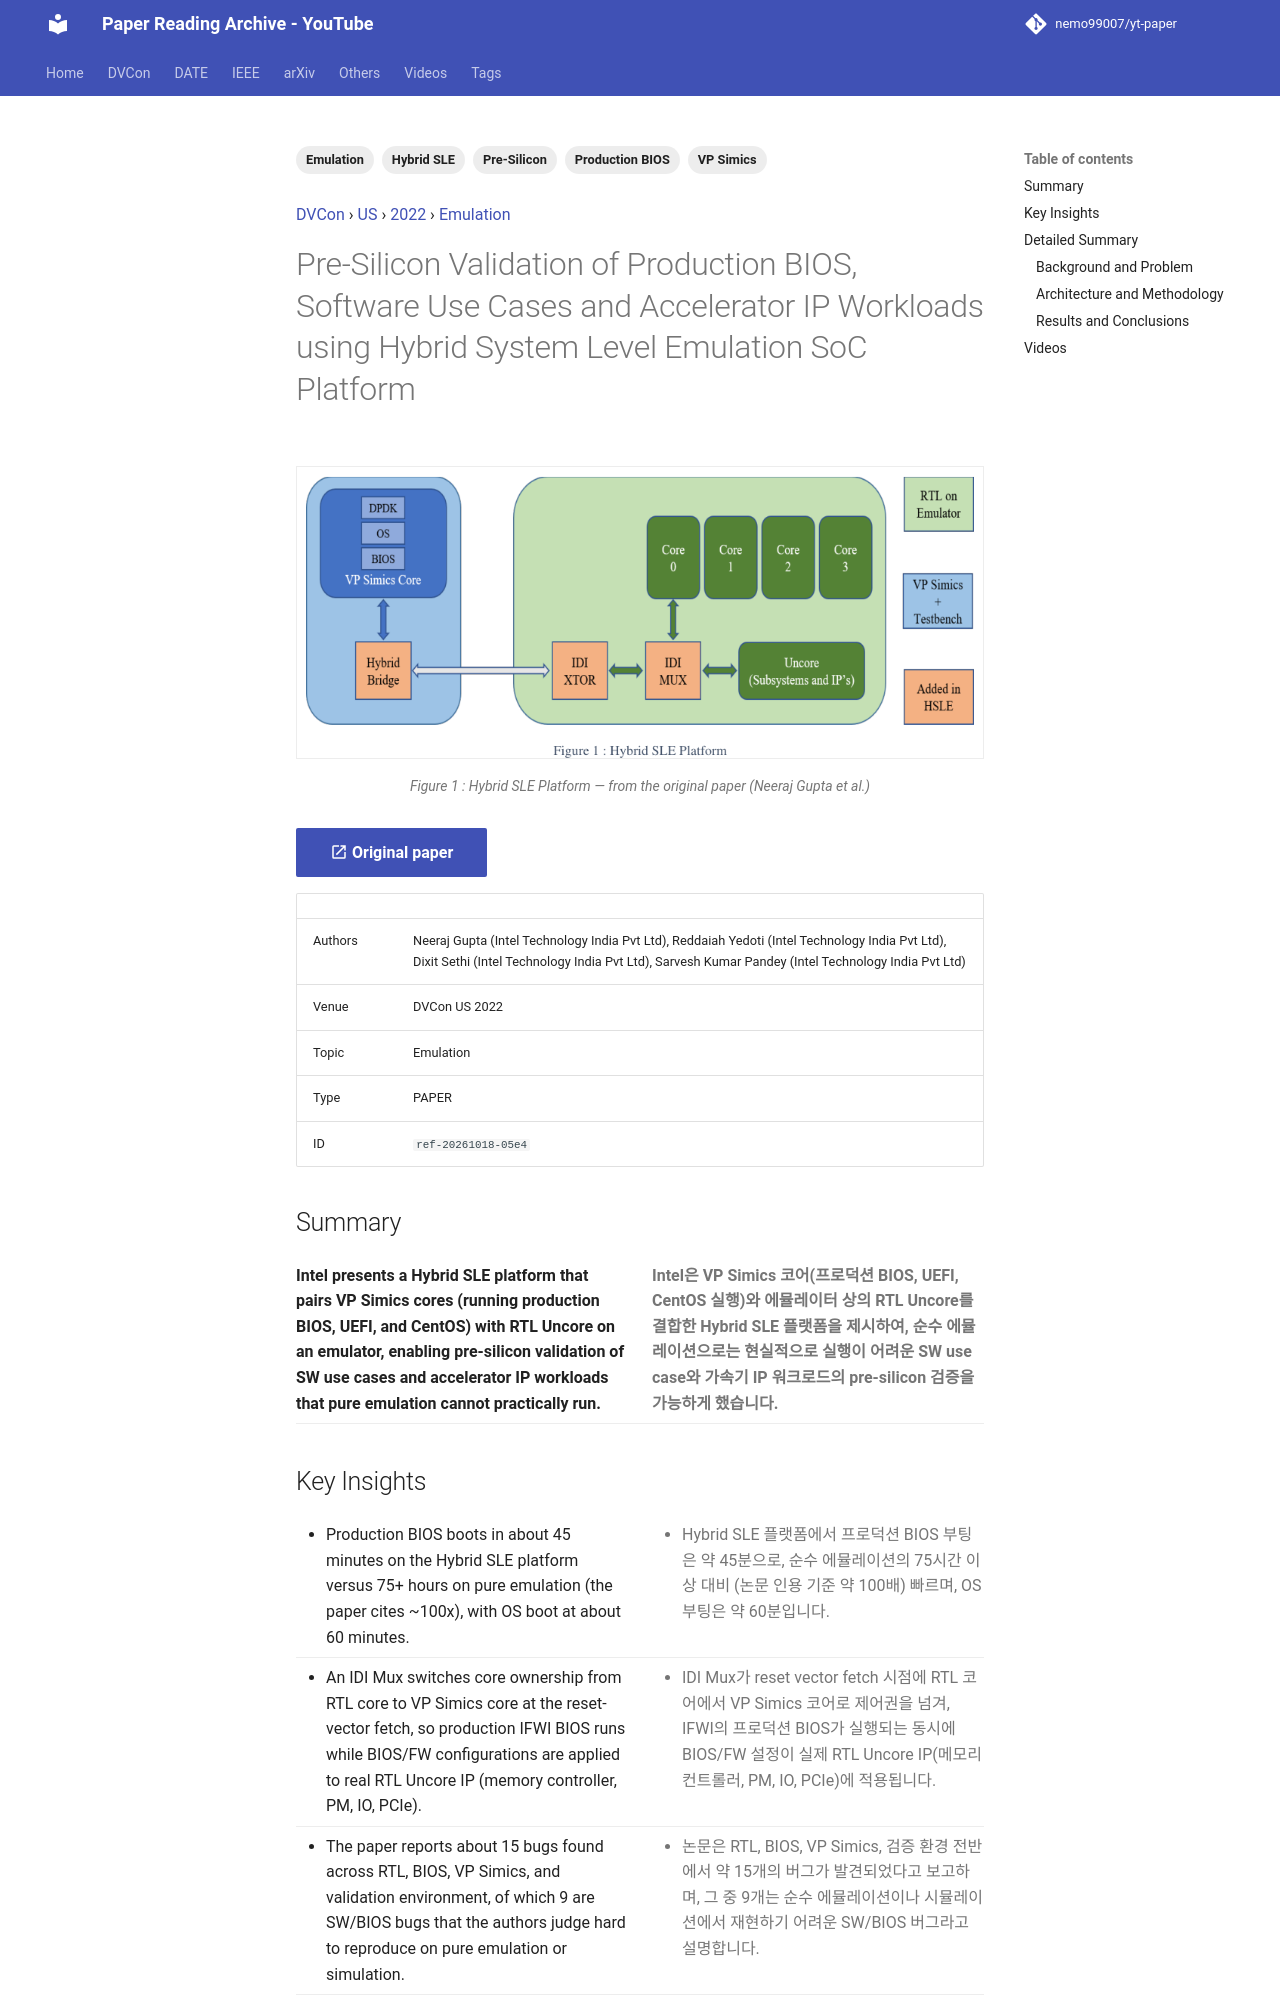

repository: nemo99007/yt-paper · page: papers/ref-20261018-05e4-pre-silicon-validation-of-production-bios-software-use-cases/index.html · generator: mkdocs

---
id: ref-20261018-05e4
title: Pre-Silicon Validation of Production BIOS, Software Use Cases and Accelerator IP Workloads using Hybrid System Level Emulation SoC Platform
date: '2024-07-14'
venue: DVCon
region: US
year: 2022
category: Emulation
tags:
- Hybrid SLE
- Emulation
- VP Simics
- Production BIOS
- Pre-Silicon
source_type: PAPER
source_url: https://dvcon-proceedings.org/wp-content/uploads/Pre-Silicon-Validation-of-Production-BIOS-Software-Use-Cases-and-Accelerator-IP-Workloads-using-Hybrid-System-Level-Emulation-SoC-Platform.pdf
authors: Neeraj Gupta (Intel Technology India Pvt Ltd), Reddaiah Yedoti (Intel Technology India Pvt Ltd), Dixit Sethi (Intel Technology India Pvt Ltd), Sarvesh Kumar Pandey (Intel Technology India Pvt Ltd)
youtube_videos:
- video_id: cslJpCPj7GU
  url: https://www.youtube.com/watch?v=cslJpCPj7GU
  title: '[DVCON2022]Pre-Silicon Validation of Production BIOS, Software Use Cases and Accelerator IP...Hybrid'
  timestamp: null
---


<!-- generated by yt-paper; edits will be overwritten -->
[DVCon](../dvcon/index.md) › [US](../dvcon/us.md) › [2022](../dvcon/by-year.md#2022) › [Emulation](../dvcon/by-topic.md#emulation)

# Pre-Silicon Validation of Production BIOS, Software Use Cases and Accelerator IP Workloads using Hybrid System Level Emulation SoC Platform

<figure class="rep-fig" markdown>
![Figure 1 : Hybrid SLE Platform](../assets/figures/ref-20261018-05e4.png?v=1792379666){ loading=lazy }
<figcaption>Figure 1 : Hybrid SLE Platform — from the original paper (Neeraj Gupta et al.)</figcaption>
</figure>

[:material-open-in-new: Original paper](https://dvcon-proceedings.org/wp-content/uploads/Pre-Silicon-Validation-of-Production-BIOS-Software-Use-Cases-and-Accelerator-IP-Workloads-using-Hybrid-System-Level-Emulation-SoC-Platform.pdf){ .md-button .md-button--primary target=_blank }

| | |
|---|---|
| Authors | Neeraj Gupta (Intel Technology India Pvt Ltd), Reddaiah Yedoti (Intel Technology India Pvt Ltd), Dixit Sethi (Intel Technology India Pvt Ltd), Sarvesh Kumar Pandey (Intel Technology India Pvt Ltd) |
| Venue | DVCon US 2022 |
| Topic | Emulation |
| Type | PAPER |
| ID | `ref-20261018-05e4` |

## Summary

<div class="bi" markdown>
<div class="bi-en" markdown>

**Intel presents a Hybrid SLE platform that pairs VP Simics cores (running production BIOS, UEFI, and CentOS) with RTL Uncore on an emulator, enabling pre-silicon validation of SW use cases and accelerator IP workloads that pure emulation cannot practically run.**

</div>
<div class="bi-ko" markdown>

**Intel은 VP Simics 코어(프로덕션 BIOS, UEFI, CentOS 실행)와 에뮬레이터 상의 RTL Uncore를 결합한 Hybrid SLE 플랫폼을 제시하여, 순수 에뮬레이션으로는 현실적으로 실행이 어려운 SW use case와 가속기 IP 워크로드의 pre-silicon 검증을 가능하게 했습니다.**

</div>
</div>
